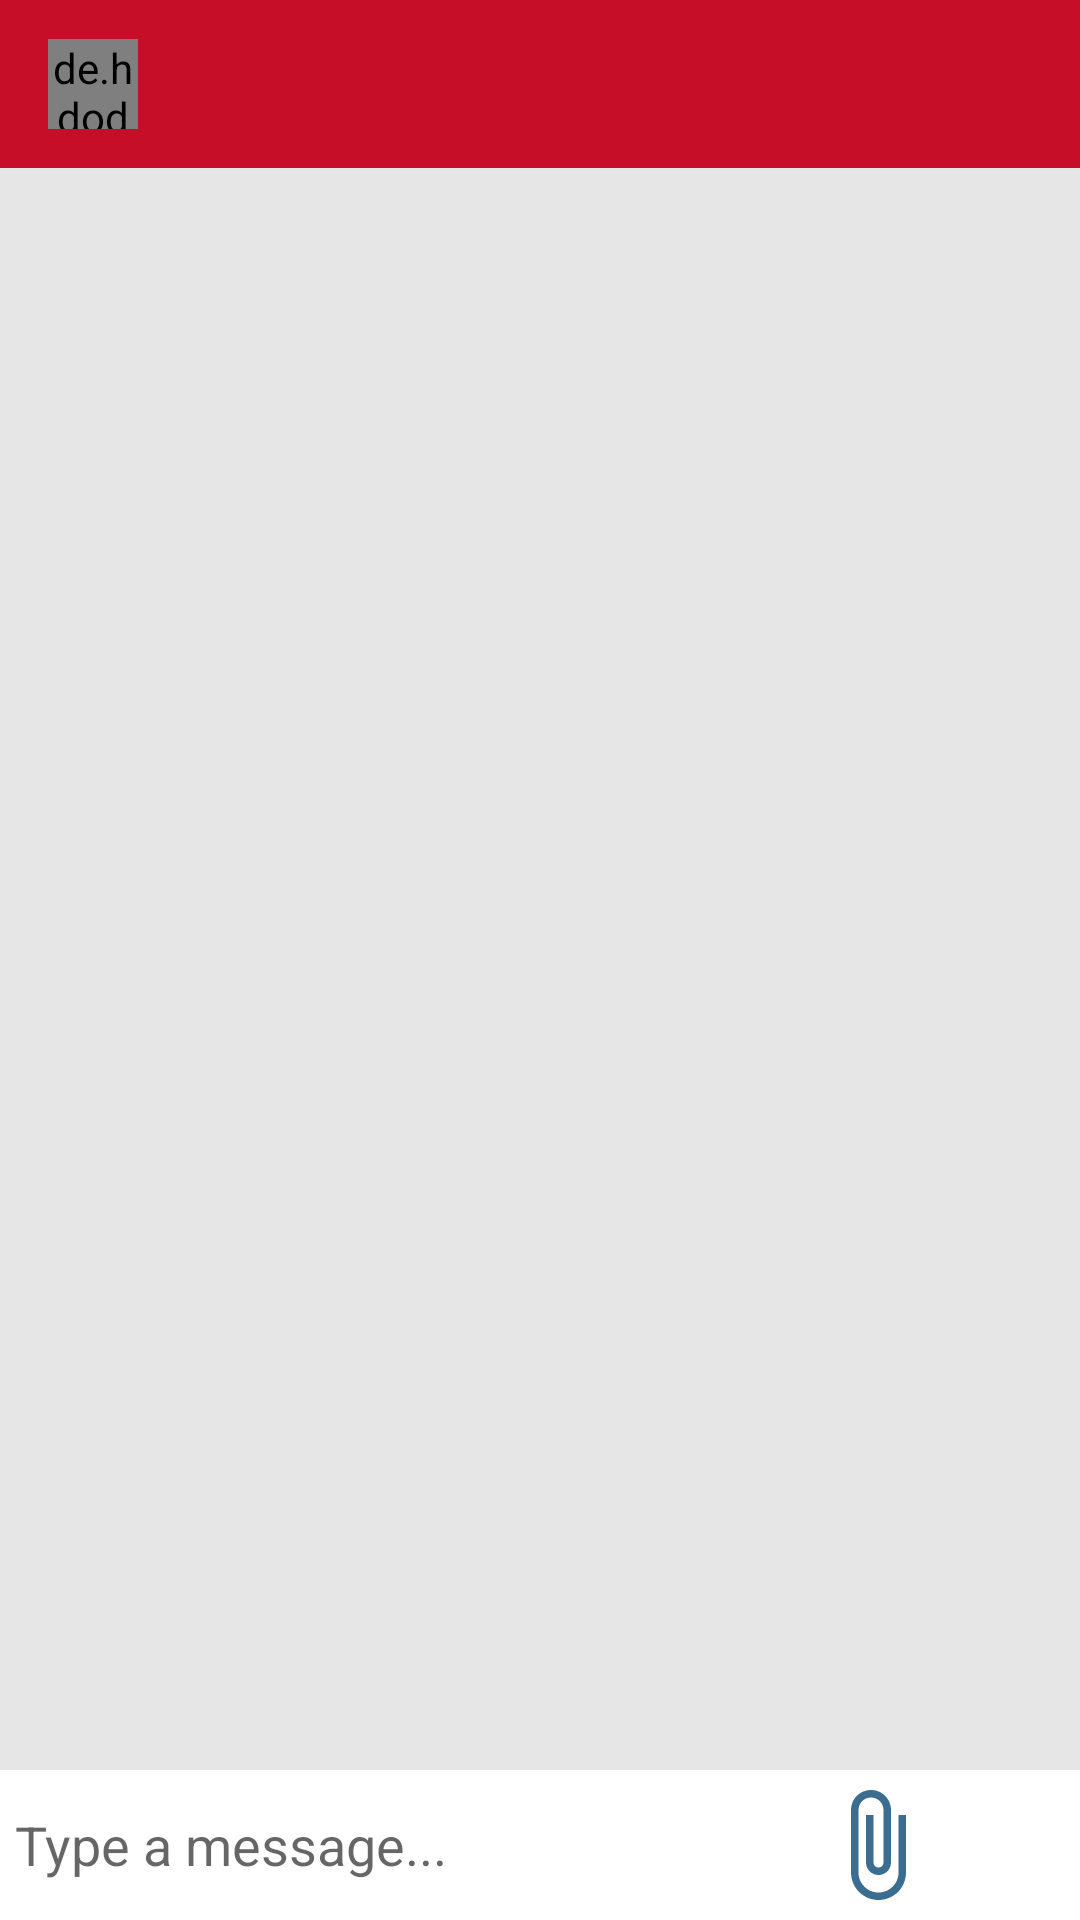

Here is an Android app screen rendered from its layout file. Give the layout XML and the strings, colors and styles it references.
<!-- AndroidManifest.xml: application theme AppTheme -->
<!-- res/layout/activity_chat.xml -->
<?xml version="1.0" encoding="utf-8"?>
<RelativeLayout xmlns:android="http://schemas.android.com/apk/res/android"
    xmlns:app="http://schemas.android.com/apk/res-auto"
    xmlns:tools="http://schemas.android.com/tools"
    android:layout_width="match_parent"
    android:layout_height="match_parent"
    android:background="#e6e6e6"
    tools:context=".MainScreens.ChatActivity">

    <android.support.design.widget.AppBarLayout
        android:id="@+id/bar_layout"
        android:layout_width="match_parent"
        android:layout_height="wrap_content">

        <android.support.v7.widget.Toolbar
            android:id="@+id/toolbar"
            android:layout_width="match_parent"
            android:layout_height="wrap_content"
            android:background="@color/colorPrimaryDark"
            android:theme="@style/Base.ThemeOverlay.AppCompat.Dark.ActionBar"
            app:popupTheme="@style/MenuStyle">

            <de.hdodenhof.circleimageview.CircleImageView
                android:layout_width="30dp"
                android:layout_height="30dp"
                android:id="@+id/profile_image"/>

            <TextView
                android:layout_width="wrap_content"
                android:layout_height="wrap_content"
                android:id="@+id/username"
                android:textSize="18sp"
                android:layout_marginLeft="25dp"
                android:textColor="#fff"
                android:textStyle="bold"
                android:layout_marginStart="25dp" />

        </android.support.v7.widget.Toolbar>

    </android.support.design.widget.AppBarLayout>

    <android.support.v7.widget.RecyclerView
        android:layout_width="match_parent"
        android:layout_height="match_parent"
        android:id="@+id/recycler_view"
        android:layout_below="@id/bar_layout"
        android:layout_above="@id/bottom"/>

    <LinearLayout
        android:orientation="horizontal"
        android:layout_width="match_parent"
        android:padding="5dp"
        android:id="@+id/bottom"
        android:background="#fff"
        android:layout_alignParentBottom="true"
        android:layout_height="wrap_content"
        android:gravity="center_vertical"
        android:weightSum="10"
        >

        <EditText
            android:layout_weight="9.9"
            android:layout_width="0dp"
            android:layout_height="wrap_content"
            android:id="@+id/text_send"
            android:background="@android:color/transparent"
            android:hint="Type a message..." />

        <ImageButton
            android:layout_width="40dp"
            android:layout_height="40dp"
            android:background="@drawable/ic_attach"
            android:id="@+id/btn_attach"
            />

        <ImageButton
            android:layout_width="40dp"
            android:layout_height="40dp"
            android:background="@drawable/ic_action_name"
            android:id="@+id/btn_send"
            />

    </LinearLayout>

</RelativeLayout>
<!-- resources referenced by this layout -->
<resources>
  <color name="colorPrimaryDark">#c70e28</color>
  <!-- drawable ic_attach (drawable) -->
  <vector android:height="24dp" android:tint="#3A6D8F"
      android:viewportHeight="24.0" android:viewportWidth="24.0"
      android:width="24dp" xmlns:android="http://schemas.android.com/apk/res/android">
      <path android:fillColor="#FF000000" android:pathData="M16.5,6v11.5c0,2.21 -1.79,4 -4,4s-4,-1.79 -4,-4V5c0,-1.38 1.12,-2.5 2.5,-2.5s2.5,1.12 2.5,2.5v10.5c0,0.55 -0.45,1 -1,1s-1,-0.45 -1,-1V6H10v9.5c0,1.38 1.12,2.5 2.5,2.5s2.5,-1.12 2.5,-2.5V5c0,-2.21 -1.79,-4 -4,-4S7,2.79 7,5v12.5c0,3.04 2.46,5.5 5.5,5.5s5.5,-2.46 5.5,-5.5V6h-1.5z"/>
  </vector>
  <style name="MenuStyle" parent="Theme.AppCompat.Light">
          <item name="android:background">@android:color/white</item>
      </style>
  <style name="AppTheme" parent="Theme.AppCompat.Light.NoActionBar">
          
          <item name="colorPrimary">@color/colorPrimary</item>
          <item name="colorPrimaryDark">@color/colorPrimaryDark</item>
          <item name="colorAccent">@color/colorAccent</item>
      </style>
  <color name="colorPrimary">#d60433</color>
  <color name="colorAccent">#090a18</color>
</resources>
